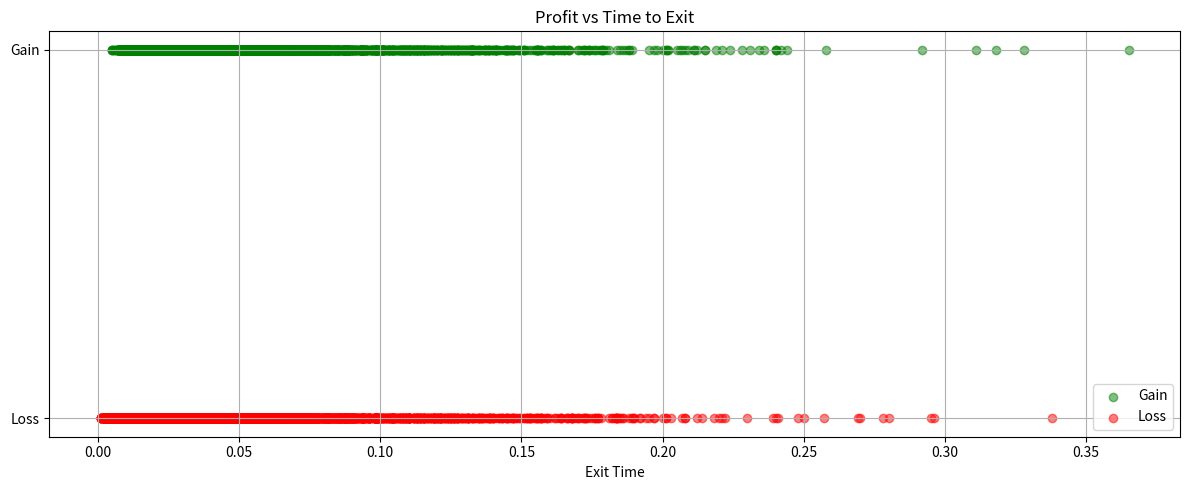
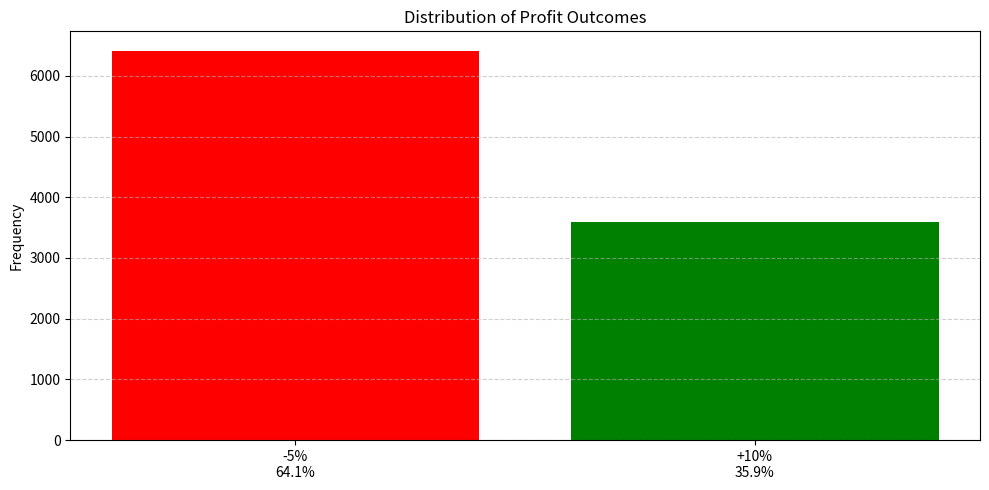
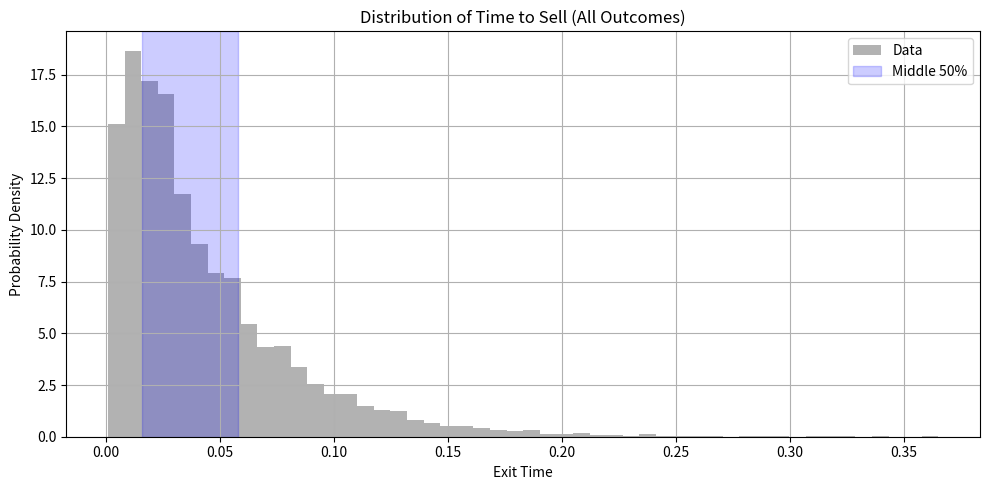
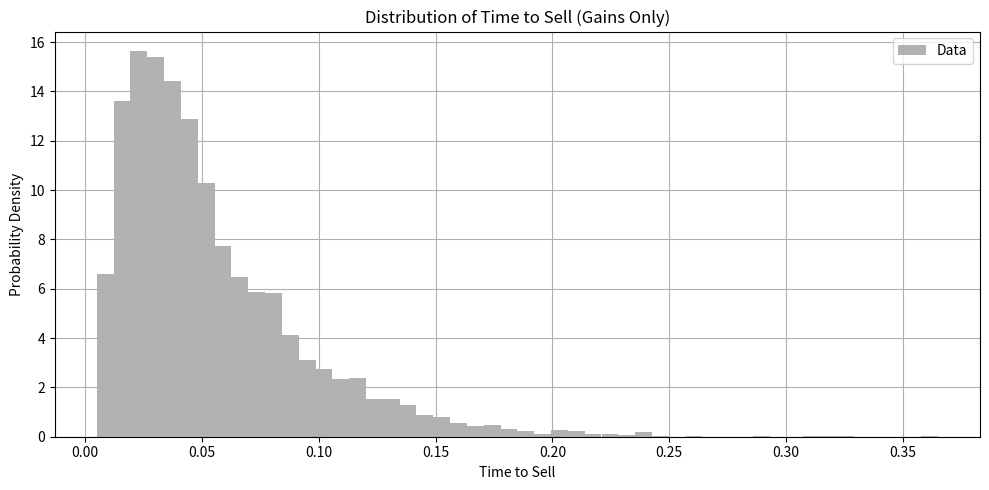
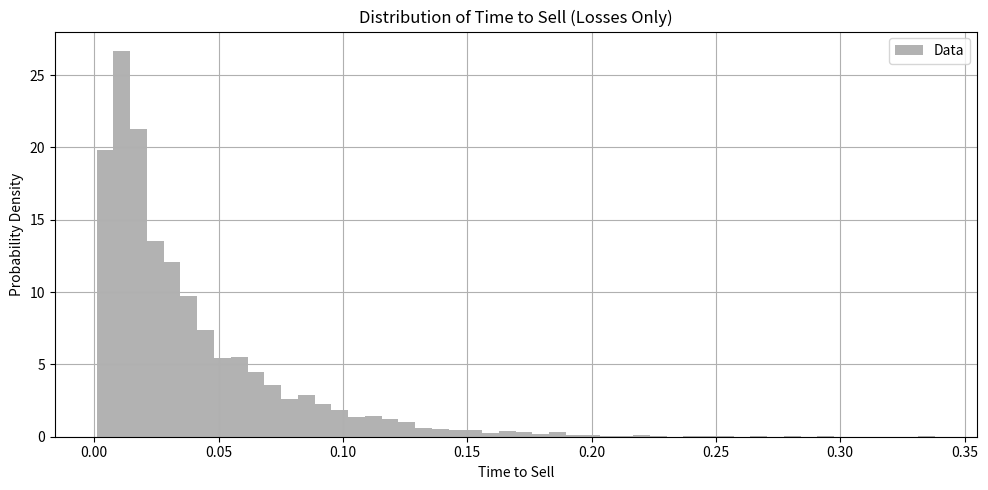

These charts were generated, in order, by the following Python code:
# -*- coding: utf-8 -*-
"""TTSDistributions.ipynb

Automatically generated by Colab.

Original file is located at
    https://colab.research.google.com/drive/1s5yFVC_G8MsirtQrdB1pqX6NlM9IWu1m
"""

"""
Simulates Geometric Brownian Motion (GBM) sample paths to model exit times for investments. The simulation assumes a fixed time horizon and evaluates
when a path first hits either a +10% gain or -5% loss threshold.

For each path:
- If it hits +10%, it's recorded as a "gain"
- If it hits -5%, it's recorded as a "loss"
- Otherwise, the path is ignored

The following visualizations:
1. A scatter plot showing gain/loss outcomes by exit time
2. A bar chart showing the frequency and percentage of each outcome (-5% or +10%)
3. A histogram of exit times for all outcomes with a the middle 50%
4. Separate histograms of exit times for gain-only and loss-only outcomes

Parameters:
- T (float): Total simulation time horizon
- N (int): Number of steps per path
- S0 (float): Initial asset value
- mu (float): Drift (expected return), randomly sampled between 1% and 10%
- sigma (float): Volatility, randomly sampled between 10% and 50%
- num_paths (int): Number of GBM paths simulated

This code was used to generate visual components for a Financial Mathematics poster project on first hitting times.
"""


import numpy as np
import random as rand
import matplotlib.pyplot as plt
from scipy import stats

T = 1
N = 1000
dt = T/N
S0 = 1
upper_TTS = 1.1 * S0
lower_TTS = 0.95 * S0
num_paths = 10000
mu = rand.uniform(.01, 0.1)
sigma = rand.uniform(0.1, 0.5)

times = []
outcomes = []

def simulate_path(mu, sigma):
    X = [S0]
    for i in range(N):
        dB = np.random.normal(0, np.sqrt(dt))
        X_new = X[-1] + mu * X[-1] * dt + sigma * X[-1] * dB
        X.append(X_new)
        if X_new >= upper_TTS:
            return X, i * dt, "gain"
        elif X_new <= lower_TTS:
            return X, i * dt, "loss"
    return X, np.nan, "neutral"

for i in range(num_paths):
    path, t_hit, outcome = simulate_path(mu, sigma)
    if not np.isnan(t_hit):
        times.append(t_hit)
        outcomes.append(outcome)

times = np.array(times)
outcomes = np.array(outcomes)

plt.figure(figsize=(12,5))
gain_times = times[outcomes == "gain"]
loss_times = times[outcomes == "loss"]

plt.scatter(gain_times, np.ones_like(gain_times), color='green', alpha=0.5, label='Gain')
plt.scatter(loss_times, np.zeros_like(loss_times), color='red', alpha=0.5, label='Loss')
plt.yticks([0,1], ['Loss','Gain'])
plt.xlabel('Exit Time')
plt.title('Profit vs Time to Exit')
plt.grid(True)
plt.legend()
plt.tight_layout()
plt.show()

plt.figure(figsize=(10,5))

loss_count = np.sum(outcomes == "loss")
gain_count = np.sum(outcomes == "gain")
total = loss_count + gain_count

labels = [
    f'-5%\n{(loss_count / total) * 100:.1f}%',
    f'+10%\n{(gain_count / total) * 100:.1f}%'
]
counts = [loss_count, gain_count]
colors = ['red', 'green']

plt.bar(range(len(counts)), counts, color=colors)
plt.xticks(range(len(labels)), labels)
plt.ylabel('Frequency')
plt.title('Distribution of Profit Outcomes')
plt.grid(axis='y', linestyle='--', alpha=0.6)

plt.tight_layout()
plt.show()

def plot_distribution(times_subset, title):
    plt.figure(figsize=(10,5))
    count, bins, ignored = plt.hist(times_subset, bins=50, density=True, alpha=0.6, color='gray', label='Data')
    plt.xlabel('Time to Sell')
    plt.ylabel('Probability Density')
    plt.title(title)
    plt.legend()
    plt.grid(True)
    plt.tight_layout()
    plt.show()

def plot_distribution_overall(times_subset, title):
    plt.figure(figsize=(10,5))
    plt.hist(times_subset, bins=50, density=True, alpha=0.6, color='gray', label='Data')
    q25, q75 = np.percentile(times_subset, [25, 75])
    plt.axvspan(q25, q75, color='blue', alpha=0.2, label='Middle 50%')
    plt.xlabel('Exit Time')
    plt.ylabel('Probability Density')
    plt.title(title)
    plt.legend()
    plt.grid(True)
    plt.tight_layout()
    plt.show()

plot_distribution_overall(times, 'Distribution of Time to Sell (All Outcomes)')
plot_distribution(gain_times, 'Distribution of Time to Sell (Gains Only)')
plot_distribution(loss_times, 'Distribution of Time to Sell (Losses Only)')
